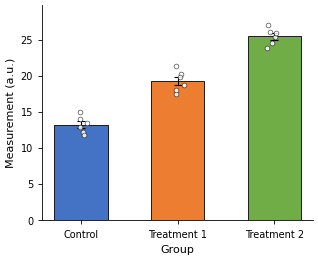

This chart was generated by the following Python code:
"""
Publication-quality bar chart with error bars for Science paper.
3 groups, n=6 each, showing mean +/- SEM.
"""
import numpy as np
import matplotlib.pyplot as plt
import matplotlib as mpl

# ── Publication formatting (Science journal style) ──────────────────────────
mpl.rcParams.update({
    # Font
    'font.family': 'sans-serif',
    'font.sans-serif': ['Arial', 'Helvetica', 'DejaVu Sans'],
    'font.size': 7,
    'axes.labelsize': 8,
    'axes.titlesize': 8,
    'xtick.labelsize': 7,
    'ytick.labelsize': 7,
    'legend.fontsize': 7,
    # Lines & axes
    'axes.linewidth': 0.6,
    'xtick.major.width': 0.6,
    'ytick.major.width': 0.6,
    'xtick.major.size': 3,
    'ytick.major.size': 3,
    'xtick.direction': 'out',
    'ytick.direction': 'out',
    'axes.spines.top': False,
    'axes.spines.right': False,
    # Figure
    'figure.dpi': 300,
    'savefig.dpi': 300,
    'savefig.bbox': 'tight',
    'savefig.pad_inches': 0.05,
    # Legend / grid
    'axes.grid': False,
})

# ── Inline data: 3 groups, n=6 each ────────────────────────────────────────
np.random.seed(42)
group_A = np.array([12.3, 14.1, 11.8, 13.5, 15.0, 12.9])   # Control
group_B = np.array([18.7, 20.2, 17.5, 19.8, 21.3, 18.1])   # Treatment 1
group_C = np.array([25.4, 23.8, 27.1, 24.6, 26.0, 25.9])   # Treatment 2

groups = [group_A, group_B, group_C]
labels = ['Control', 'Treatment 1', 'Treatment 2']

# ── Compute mean and SEM ────────────────────────────────────────────────────
means = [np.mean(g) for g in groups]
sems  = [np.std(g, ddof=1) / np.sqrt(len(g)) for g in groups]  # SEM = SD / sqrt(n)

# ── Color palette (colorblind-friendly, muted) ──────────────────────────────
colors = ['#4472C4', '#ED7D31', '#70AD47']  # blue, orange, green

# ── Create figure (single-column Science width ~ 3.5 in) ────────────────────
fig, ax = plt.subplots(figsize=(3.5, 2.8))

x = np.arange(len(groups))
bar_width = 0.55

bars = ax.bar(
    x, means, bar_width,
    yerr=sems,
    color=colors,
    edgecolor='black',
    linewidth=0.6,
    capsize=3,
    error_kw={'elinewidth': 0.8, 'capthick': 0.8},
    zorder=3,
)

# ── Axis labels ─────────────────────────────────────────────────────────────
ax.set_xlabel('Group')
ax.set_ylabel('Measurement (a.u.)')
ax.set_xticks(x)
ax.set_xticklabels(labels)

# ── Y-axis: start at 0, add headroom for error bars ─────────────────────────
ax.set_ylim(0, max(m + s for m, s in zip(means, sems)) * 1.15)

# ── Thin horizontal reference line at y=0 ───────────────────────────────────
ax.axhline(0, color='black', linewidth=0.4, zorder=1)

# ── Add individual data points (jittered) for transparency ──────────────────
for i, (g, color) in enumerate(zip(groups, colors)):
    jitter = np.random.normal(0, 0.04, size=len(g))
    ax.scatter(
        np.full_like(g, i, dtype=float) + jitter, g,
        s=12, color='white', edgecolor='black', linewidth=0.4,
        zorder=4, alpha=0.85,
    )

# ── Save ────────────────────────────────────────────────────────────────────
fig.savefig('bar_chart_mean_errorbar.pdf')
fig.savefig('bar_chart_mean_errorbar.png')
plt.close(fig)

print("Saved: bar_chart_mean_errorbar.pdf")
print("Saved: bar_chart_mean_errorbar.png")
print(f"Means:  {means}")
print(f"SEMs:   {sems}")
